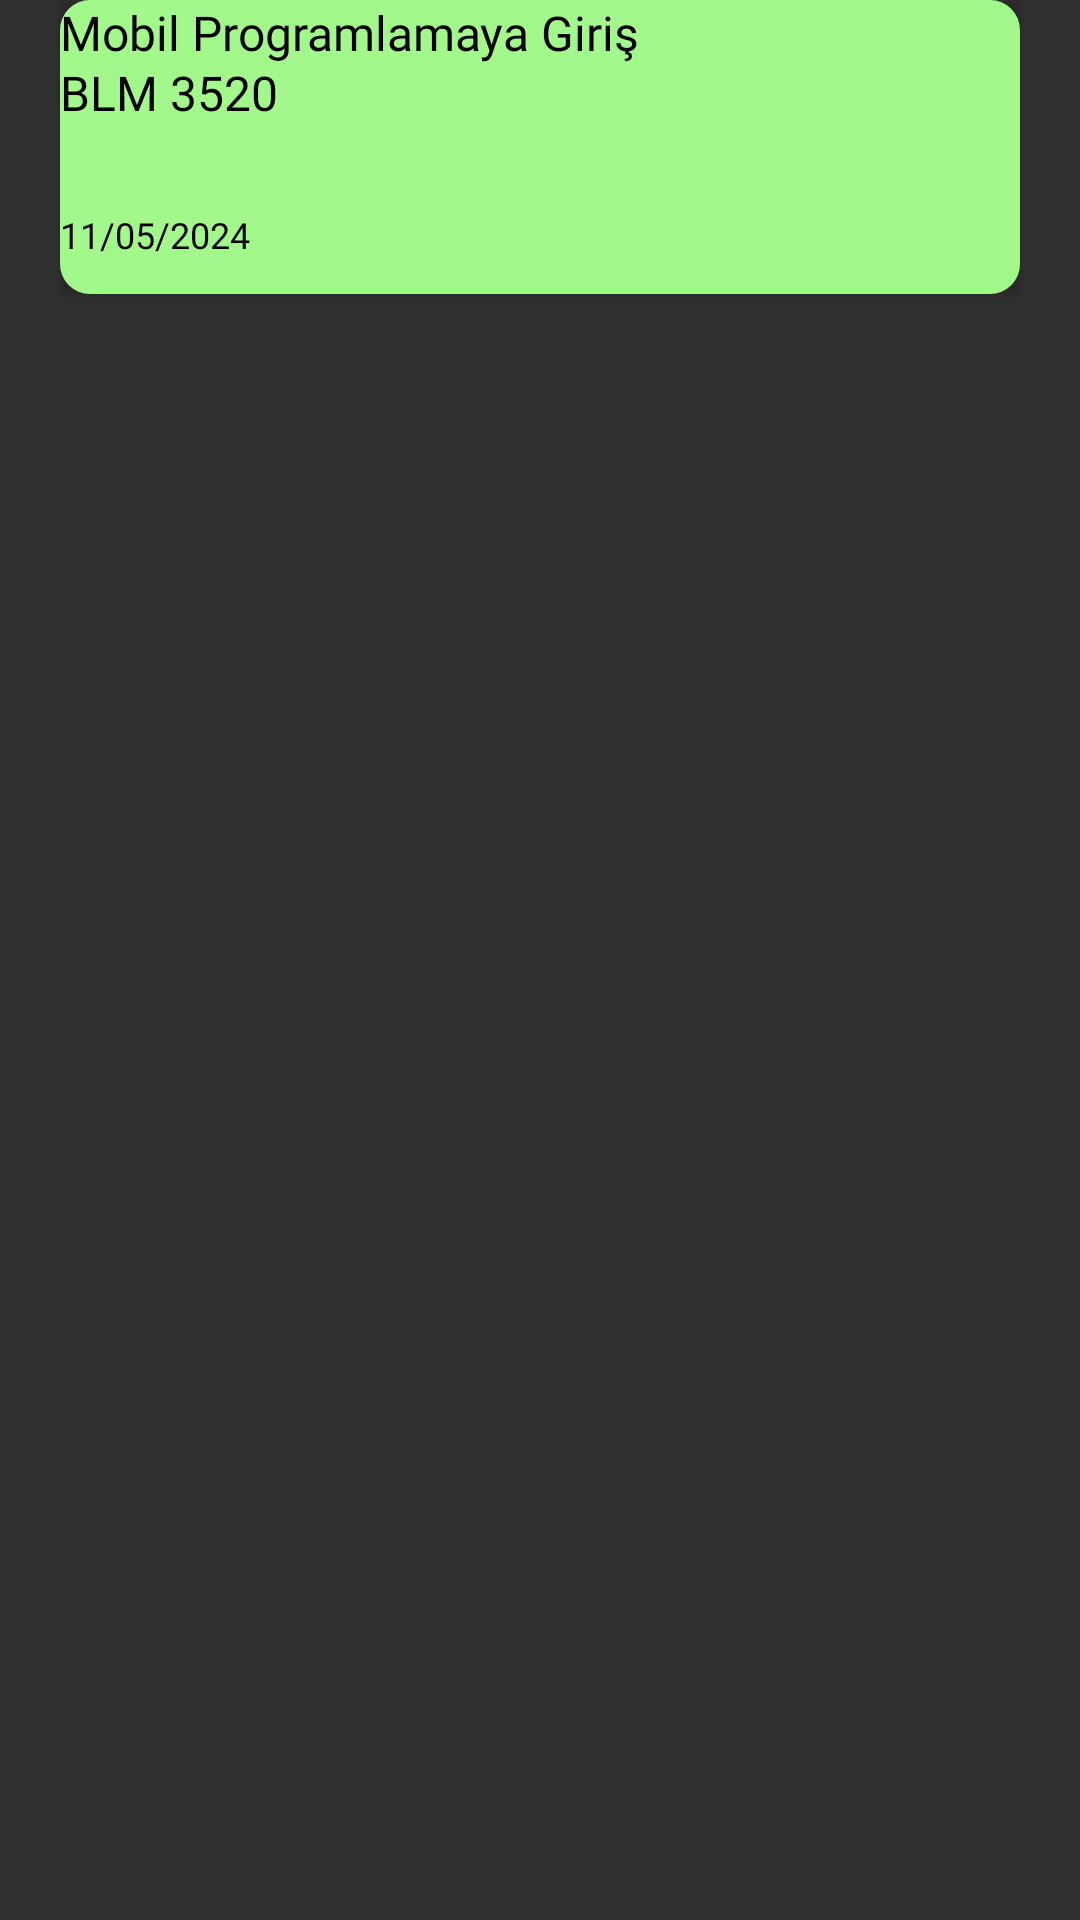

The Android layout XML behind this screen, and the referenced resources:
<!-- AndroidManifest.xml: application theme Theme.AppCompat -->
<!-- res/layout/course_card.xml -->
<?xml version="1.0" encoding="utf-8"?>
<LinearLayout xmlns:android="http://schemas.android.com/apk/res/android"
    android:orientation="vertical"
    android:layout_width="match_parent"
    android:layout_height="110dp">

    <androidx.cardview.widget.CardView
        android:layout_width="match_parent"
        android:layout_height="98dp"
        android:layout_gravity="center"
        android:layout_marginHorizontal="20dp"
        android:backgroundTint="@color/trans">


        <ImageView
            android:id="@+id/courseBackground"
            android:layout_width="match_parent"
            android:layout_height="match_parent"
            android:background="@drawable/course_cardview"
            android:clickable="true" />

        <TextView
            android:id="@+id/courseName"
            android:layout_width="wrap_content"
            android:layout_height="wrap_content"
            android:fontFamily="@font/merriweather_light"
            android:text="Mobil Programlamaya Giriş"
            android:textColor="@color/black"
            android:textSize="16sp" />

        <TextView
            android:id="@+id/courseId"
            android:layout_width="wrap_content"
            android:layout_height="wrap_content"
            android:layout_marginTop="20dp"
            android:fontFamily="@font/merriweather_light"
            android:text="BLM 3520"
            android:textColor="@color/black"
            android:textSize="16sp" />

        <TextView
            android:id="@+id/courseDate"
            android:layout_width="wrap_content"
            android:layout_height="wrap_content"
            android:layout_marginTop="70dp"
            android:fontFamily="@font/merriweather_light"
            android:text="11/05/2024"
            android:textColor="@color/black"
            android:textSize="12sp" />

        <ImageButton
            android:id="@+id/reportCourse"
            android:layout_width="40dp"
            android:layout_height="40dp"
            android:layout_marginLeft="310dp"
            android:background="@drawable/_023499_dots_three_fill_icon"
            android:contentDescription="rapor etme" />


    </androidx.cardview.widget.CardView>
</LinearLayout>
<!-- resources referenced by this layout -->
<resources>
  <color name="black">#FF000000</color>
  <color name="trans">#00000000</color>
  <!-- drawable course_cardview (drawable) -->
  <?xml version="1.0" encoding="utf-8"?>
  <shape xmlns:android="http://schemas.android.com/apk/res/android">
      <solid
          android:color="@color/mint"></solid>
  
      <corners
          android:radius="10dp"
          ></corners>
  </shape>
  <color name="mint">#A3F88C</color>
</resources>
